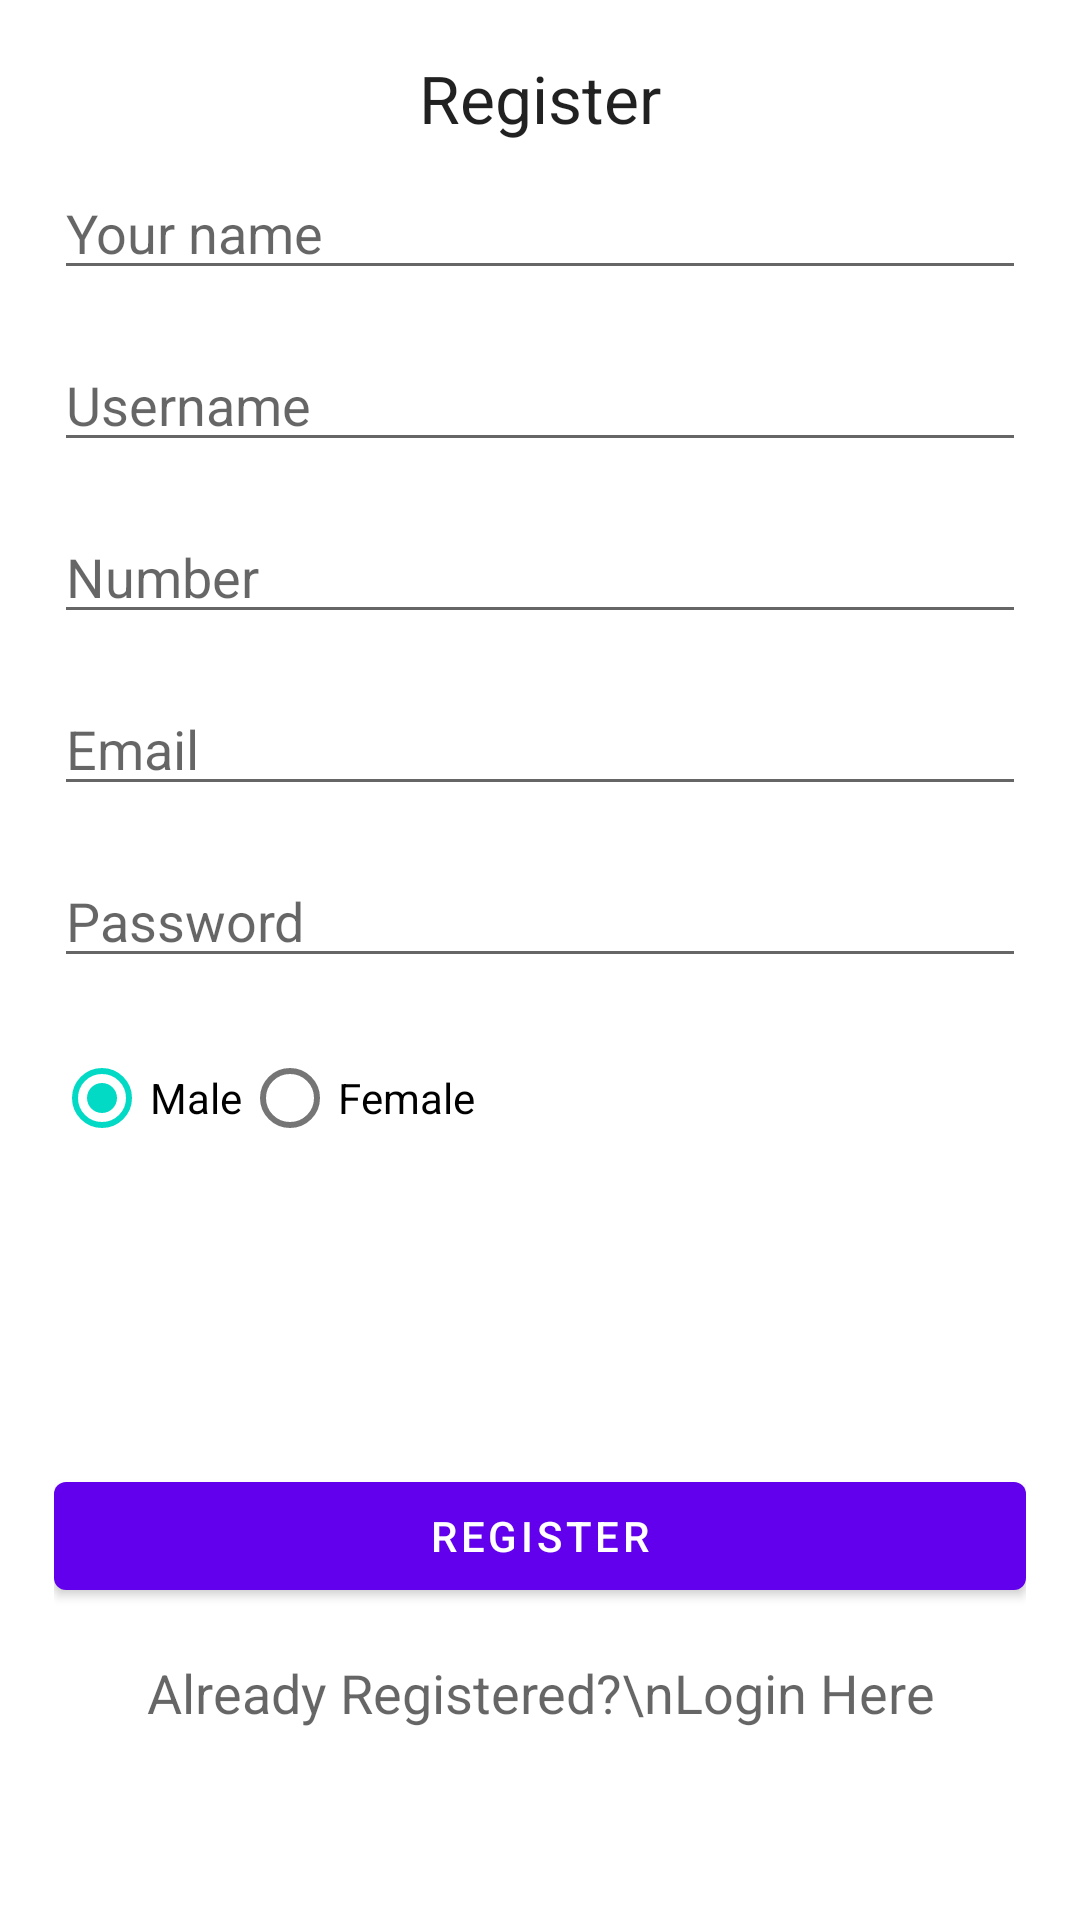

This screen was rendered from an Android layout file. Write that file and the resources it references.
<!-- AndroidManifest.xml: application theme Theme.AZ -->
<!-- res/layout/activity_register.xml -->
<?xml version="1.0" encoding="utf-8"?>
<androidx.constraintlayout.widget.ConstraintLayout xmlns:android="http://schemas.android.com/apk/res/android"
    xmlns:app="http://schemas.android.com/apk/res-auto"
    xmlns:tools="http://schemas.android.com/tools"
    android:layout_width="match_parent"
    android:layout_height="match_parent"
    tools:context=".authentication.RegisterActivity">


    <LinearLayout
        android:id="@+id/linearLayout2"
        android:layout_width="match_parent"
        android:layout_height="wrap_content"
        android:layout_centerVertical="true"
        android:layout_marginStart="8dp"
        android:layout_marginTop="8dp"
        android:layout_marginEnd="8dp"
        android:layout_marginBottom="8dp"
        android:orientation="vertical"
        android:padding="10dp"
        app:layout_constraintBottom_toBottomOf="parent"
        app:layout_constraintEnd_toEndOf="parent"
        app:layout_constraintStart_toStartOf="parent"
        app:layout_constraintTop_toTopOf="parent"
        app:layout_constraintVertical_bias="0.0">

        <TextView
            android:layout_width="fill_parent"
            android:layout_height="wrap_content"
            android:gravity="center"
            android:text="Register"
            android:textAppearance="@style/Base.TextAppearance.AppCompat.Large" />

        <EditText
            android:id="@+id/editTextName"
            android:layout_width="match_parent"
            android:layout_height="wrap_content"
            android:layout_marginTop="8dp"
            android:layout_marginBottom="8dp"
            android:hint="Your name"
            android:inputType="text" />

        <EditText
            android:id="@+id/editTextUsername"
            android:layout_width="match_parent"
            android:layout_height="wrap_content"
            android:layout_marginTop="8dp"
            android:layout_marginBottom="8dp"
            android:hint="Username"
            android:inputType="text" />

        <EditText
            android:id="@+id/editTextNumber"
            android:layout_width="match_parent"
            android:layout_height="wrap_content"
            android:layout_marginTop="8dp"
            android:layout_marginBottom="8dp"
            android:hint="Number"
            android:inputType="phone" />

        <EditText
            android:id="@+id/editTextEmail"
            android:layout_width="match_parent"
            android:layout_height="wrap_content"
            android:layout_marginTop="8dp"
            android:layout_marginBottom="8dp"
            android:hint="Email"
            android:inputType="textEmailAddress" />

        <EditText
            android:id="@+id/editTextPassword"
            android:layout_width="match_parent"
            android:layout_height="wrap_content"
            android:layout_marginTop="8dp"
            android:layout_marginBottom="8dp"
            android:fontFamily="sans-serif"
            android:hint="Password"
            android:inputType="textPassword" />

        <RadioGroup
            android:id="@+id/radioGender"
            android:layout_width="match_parent"
            android:layout_height="wrap_content"
            android:layout_marginTop="8dp"
            android:layout_marginBottom="8dp"
            android:orientation="horizontal">

            <RadioButton
                android:id="@+id/radioButtonMale"
                android:layout_width="wrap_content"
                android:layout_height="wrap_content"
                android:checked="true"
                android:text="Male" />


            <RadioButton
                android:id="@+id/radioButtonFemale"
                android:layout_width="wrap_content"
                android:layout_height="wrap_content"
                android:text="Female" />

        </RadioGroup>

        <Button
            android:id="@+id/buttonRegister"
            android:layout_width="match_parent"
            android:layout_height="wrap_content"
            android:layout_marginTop="90dp"
            android:layout_marginBottom="8dp"
            android:text="Register" />

        <TextView
            android:id="@+id/textViewLogin"
            android:layout_width="match_parent"
            android:layout_height="wrap_content"
            android:layout_marginTop="8dp"
            android:layout_marginBottom="8dp"
            android:text="Already Registered?\nLogin Here"
            android:textAlignment="center"
            android:textAppearance="@style/Base.TextAppearance.AppCompat.Medium" />
    </LinearLayout>

    <ProgressBar
        android:id="@+id/progressBar"
        android:layout_width="wrap_content"
        android:layout_height="wrap_content"
        android:visibility="gone"
        app:layout_constraintBottom_toBottomOf="parent"
        app:layout_constraintEnd_toEndOf="parent"
        app:layout_constraintStart_toStartOf="parent"
        app:layout_constraintTop_toTopOf="parent" />

</androidx.constraintlayout.widget.ConstraintLayout>
<!-- resources referenced by this layout -->
<resources>
  <style name="Theme.AZ" parent="Theme.MaterialComponents.DayNight.NoActionBar">
          
          <item name="colorPrimary">@color/purple_500</item>
          <item name="colorPrimaryVariant">@color/purple_700</item>
          <item name="colorOnPrimary">@color/white</item>
          
          <item name="colorSecondary">@color/teal_200</item>
          <item name="colorSecondaryVariant">@color/teal_700</item>
          <item name="colorOnSecondary">@color/black</item>
          
          <item name="android:statusBarColor" tools:targetApi="l">?attr/colorOnPrimary</item>
          
          
      </style>
  <!-- not gathered from this repository: default colours our renderer supplied (Android Studio template values) -->
  <color name="purple_500">#FF6200EE</color>
  <color name="purple_700">#FF3700B3</color>
  <color name="teal_200">#FF03DAC5</color>
  <color name="teal_700">#FF018786</color>
  <color name="black">#FF000000</color>
  <color name="white">#FFFFFFFF</color>
</resources>
